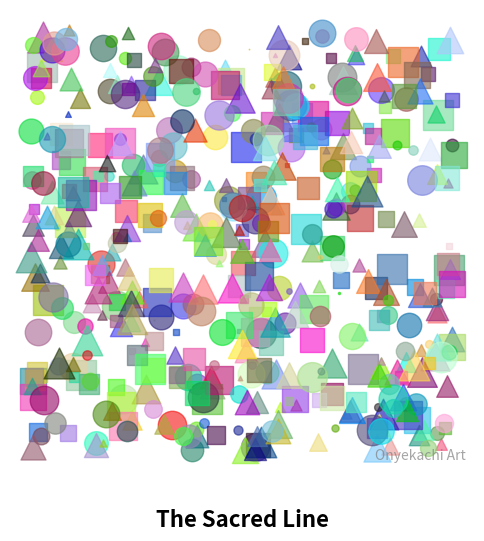
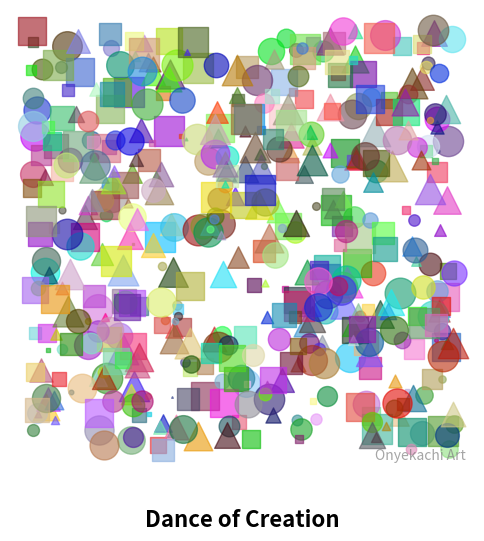
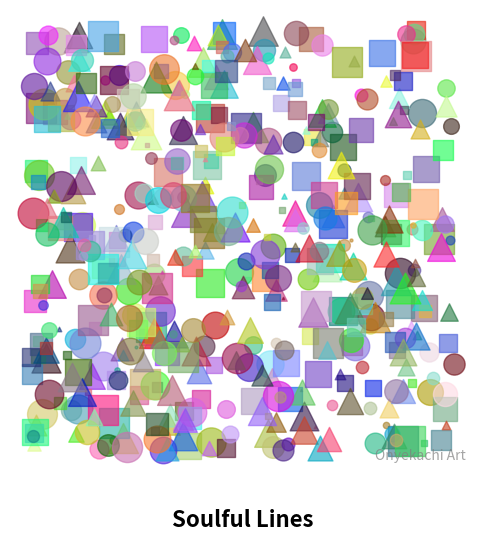
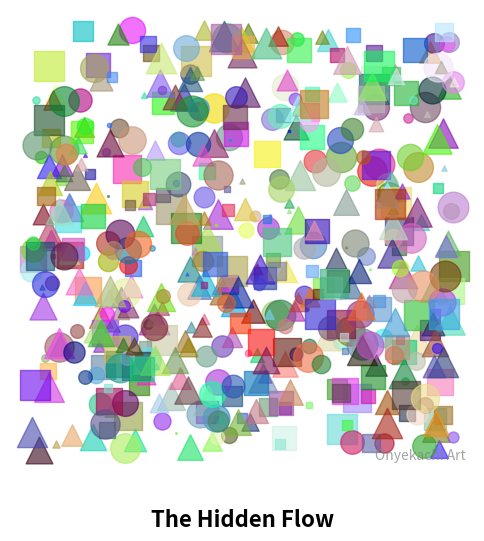
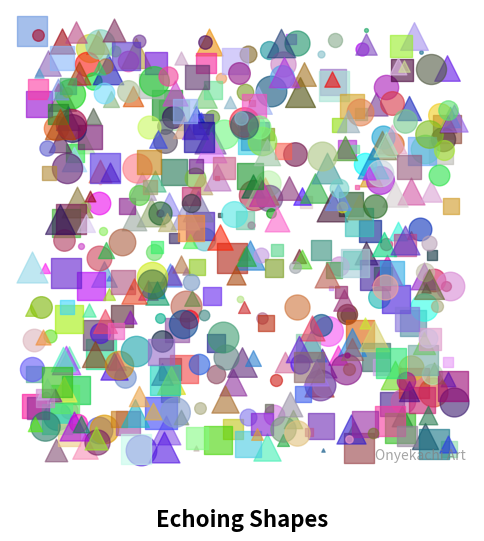
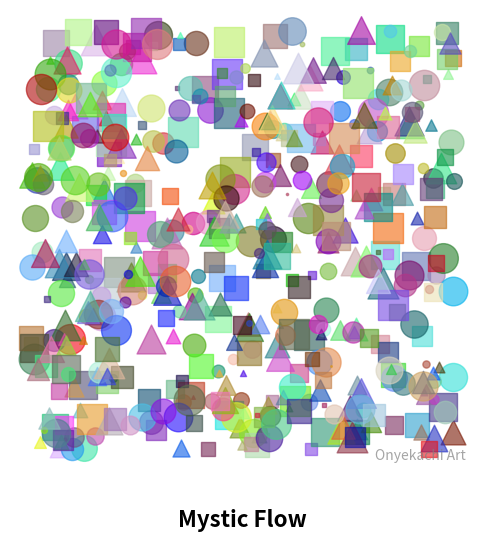
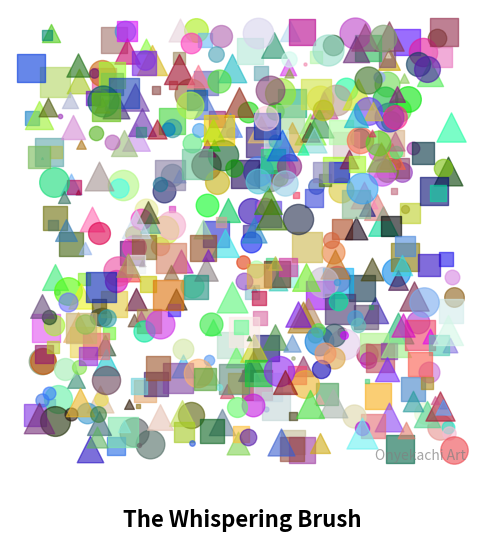

Reproduce these figures in Python, in order.
import matplotlib.pyplot as plt
import numpy as np
import datetime
import random
import os

# ===== CONFIG =====
quotes = [
    "Circle of Life","Harmony in Colors","The Dance of Energy","Adinkra Spirit",
    "Every Path Tells a Story","Whispers of the Ancestors","Flow of Creation",
    "The Hidden Pattern","Soulful Lines","The Beauty Within","Colors Speak",
    "Shapes of Thought","Infinite Paths","Cosmic Flow","Silent Harmony",
    "The Art of Balance","Echoes of Nature","Mindful Strokes","Mystic Patterns",
    "The Secret Garden","Life in Motion","Waves of Time","Celestial Vibes",
    "Radiant Energy","Threads of Destiny","Spirals of Joy","The Hidden Path",
    "Inner Universe","Dance of Shadows","Colors of Hope","Journey of Light",
    "Sacred Geometry","The Painted Soul","Vibrant Mind","The Flow Within",
    "Harmony in Chaos","Wisdom in Colors","The Brush of Life","Patterns of Fate",
    "Whispering Colors","Dreaming in Lines","The Art of Silence","Cosmic Spirals",
    "Mystical Hues","The Hidden Dance","Infinite Horizons","The Painted Story",
    "Light and Shadow","Soulful Patterns","Nature's Palette","The Geometry of Life",
    "The Inner Spiral","Abstract Dreams","Flowing Colors","The Sacred Line",
    "Echoing Shapes","Spirals of Destiny","The Painted Mind","Colors of Emotion",
    "Mystic Flow","The Brush of Time","Inner Reflections","The Vibrant Path",
    "Dance of Creation","The Painted Spirit","Lines of Infinity","The Hidden Canvas",
    "Soulful Geometry","The Whispering Brush","Colors of the Ancestors","The Silent Dance",
    "Patterns of the Heart","The Flowing Mind","Radiant Horizons","Mystic Brushwork",
    "The Sacred Spiral","Lines of Wisdom","The Painted Journey","Infinite Brushstrokes",
    "Vibrant Echoes","The Hidden Palette","Soulful Vibrance","The Dance of Shadows",
    "Colors of Dreams","Mystical Lines","The Brush of Harmony","The Painted Flow",
    "Echoes of Light","The Spiraling Mind","Flowing Harmony","The Geometry of Soul",
    "The Hidden Energy","Lines of Creation","Mystic Palette","The Painted Whisper",
    "The Cosmic Brush","Colors in Motion","The Art of Reflection","The Vibrant Canvas",
    "Patterns of the Soul","The Hidden Flow","Soulful Lines of Life","The Brush of Joy",
    "Mystic Horizons","The Painted Path","The Flowing Canvas","Lines of Inspiration",
    "The Sacred Brush","Echoing Vibrance","The Art of Being","The Infinite Spiral"
]

signature = "Onyekachi Art"
history_file = "art_history.txt"
output_dir = "artworks"  # folder for generated images
num_artworks = 7

# ===== CREATE OUTPUT FOLDER =====
os.makedirs(output_dir, exist_ok=True)

# ===== LOAD PREVIOUS SEEDS =====
if os.path.exists(history_file):
    with open(history_file, "r") as f:
        used_seeds = set(int(line.strip()) for line in f.readlines())
else:
    used_seeds = set()

# ===== GENERATE UNIQUE ARTWORKS =====
for n in range(num_artworks):
    while True:
        seed = random.randint(0, 10_000_000)
        if seed not in used_seeds:
            used_seeds.add(seed)
            break

    random.seed(seed)
    np.random.seed(seed)

    title = random.choice(quotes)

    fig, ax = plt.subplots(figsize=(6,6))
    ax.set_facecolor("white")
    ax.axis("off")

    brush_shapes = ['o','s','^']
    num_strokes = 500
    for _ in range(num_strokes):
        x, y = np.random.rand(2)
        size = np.random.rand() * 500
        color = np.random.rand(3,)
        shape = random.choice(brush_shapes)
        ax.scatter(x, y, s=size, c=[color], alpha=0.6, marker=shape)

    # Label + Signature
    plt.text(0.5, -0.08, title, ha='center', va='top',
             fontsize=16, fontweight='bold', color="black", transform=ax.transAxes)
    plt.text(0.98, 0.02, signature, ha='right', va='bottom',
             fontsize=10, color="gray", alpha=0.7, transform=ax.transAxes)

    today = datetime.date.today().strftime("%Y-%m-%d")
    filename = f"{output_dir}/artwork_{today}_{seed}.png"
    plt.savefig(filename, dpi=300, bbox_inches="tight")
    plt.close(fig)

    print(f"Artwork saved as {filename} with label: {title}")

# ===== UPDATE HISTORY =====
with open(history_file, "w") as f:  # overwrite to keep history clean
    for s in used_seeds:
        f.write(f"{s}\n")

print(f"{num_artworks} unique artworks generated successfully!")
